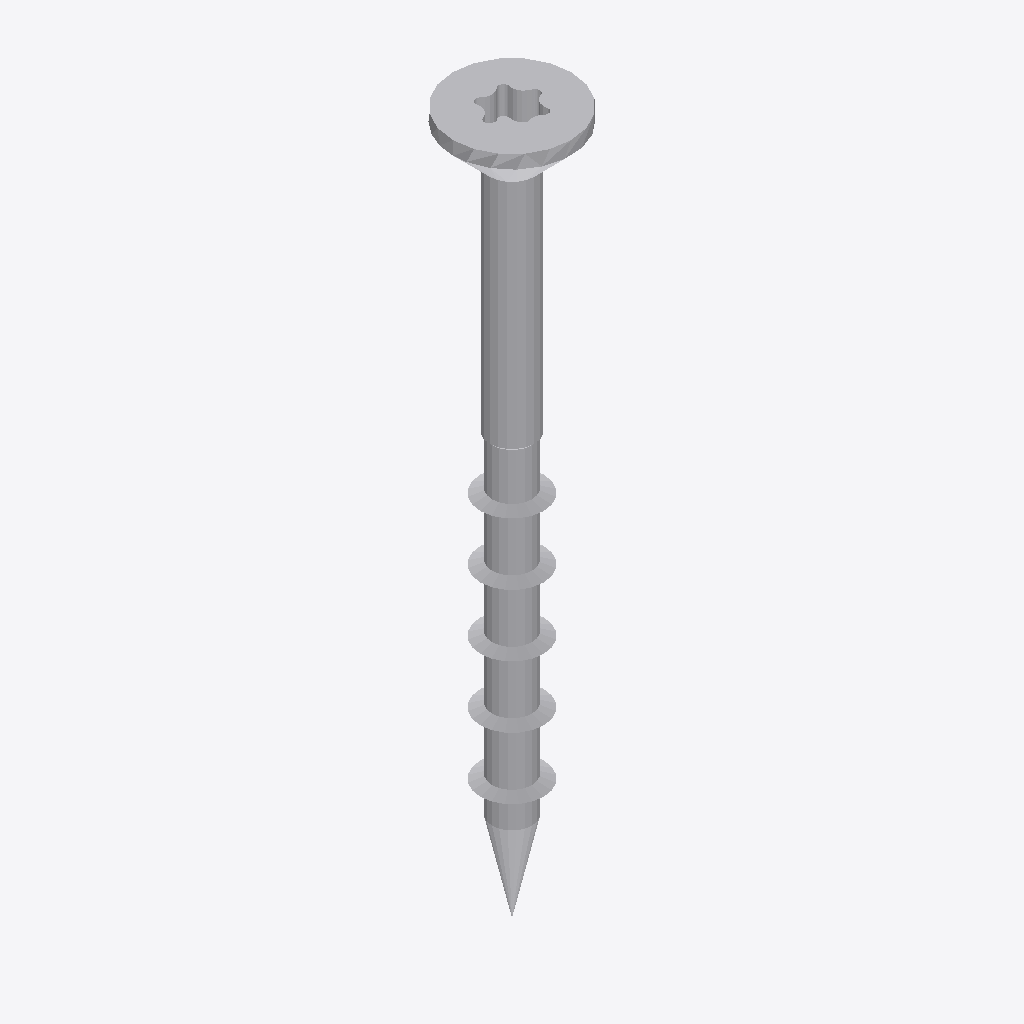
Isometric view of an IFC building model (IFC-SPF (STEP), schema IFC2X3, length unit millimetre), seen from the south-west, elements coloured by IFC class: 1 other element (light grey).
Extent 0.008 m × 0.008 m × 0.050 m (x, y, z). Storeys (1): Default Building Storey at 0.00 m. Elements (1): 1 IfcBuildingElementProxy.

HEADER;
FILE_DESCRIPTION(('ViewDefinition [CoordinationView]'),'2;1');
FILE_NAME('','2023-06-15T16:05:29',(''),(''),'','SketchUp Pro 2015','');
FILE_SCHEMA(('IFC2X3'));
ENDSEC;
DATA;
#1=IFCPROJECT('1cCBxDhTPEugwS2uLEuYy0',#2,'Default Project','Description of Default Project',$,$,$,(#20),#7);
#24=IFCSITE('0VKM8sL2fEvffomF0WUtZL',#2,'Default Site','Description of Default Site',$,#25,$,$,.ELEMENT.,(24,28,0),(54,25,0),10.0,$,$);
#30=IFCBUILDING('3nt1O3ymTB2fU8O9l79DdK',#2,'Default Building','Description of Default Building',$,#31,$,$,.ELEMENT.,$,$,#36);
#37=IFCBUILDINGSTOREY('2fs4lO3Xb0gOaI7UKRQ0Pm',#2,'Default Building Storey','Description of Default Building Storey',$,#38,$,$,.ELEMENT.,0.0);
#47=IFCBUILDINGELEMENTPROXY('2gFfEq$3r9jhWMx9EZDJ0u',#2,'','Description of Object',$,#48,#53,$,$);
ENDSEC;
